6-way image classification set "electrical_equipment" from GitHub (aatif-pathan001/Transfer-Learning-Projects); label vocabulary: breaker, closed blade disconnect switch, current transformer, porcelain pin insulator, power transformer, recloser.

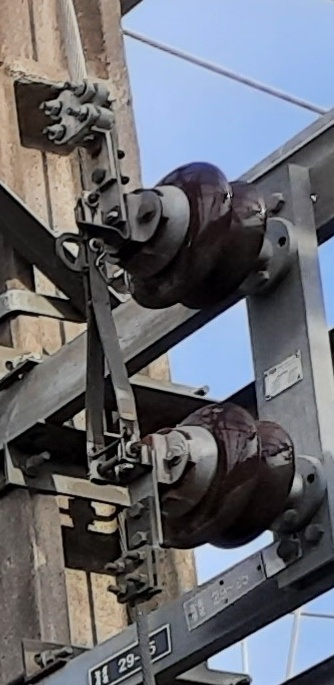
Label: closed blade disconnect switch

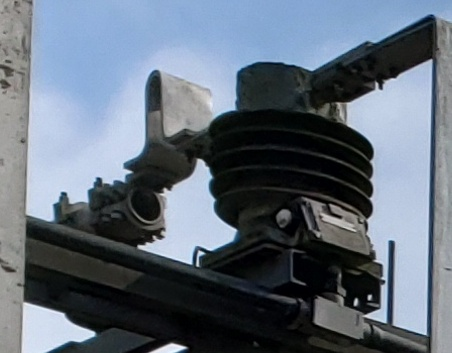
Label: current transformer

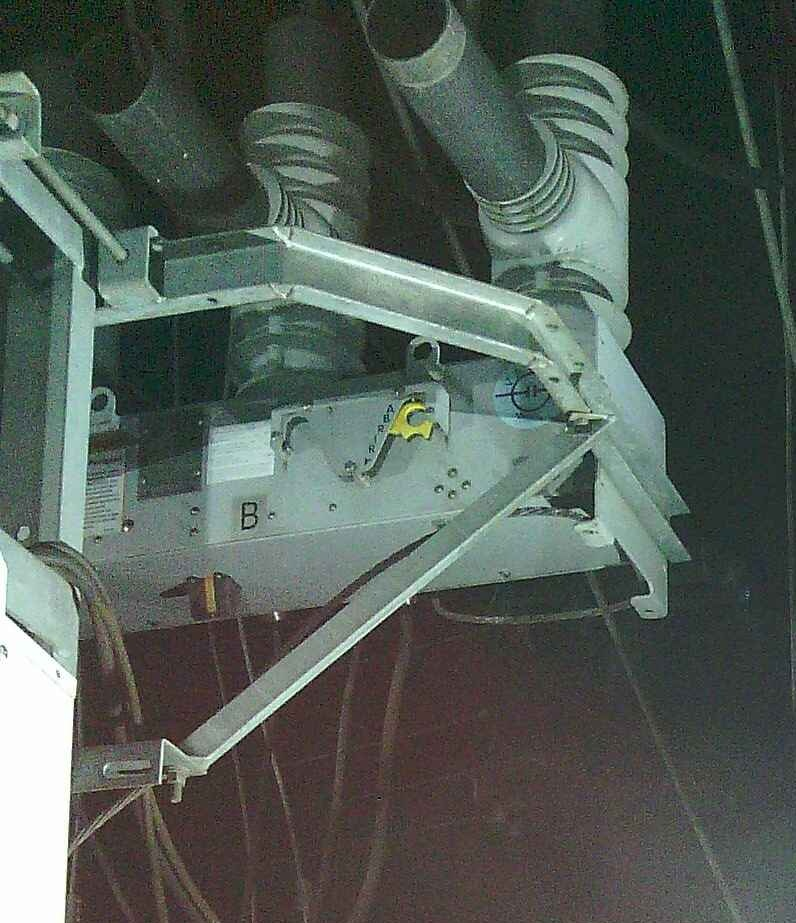
Label: recloser

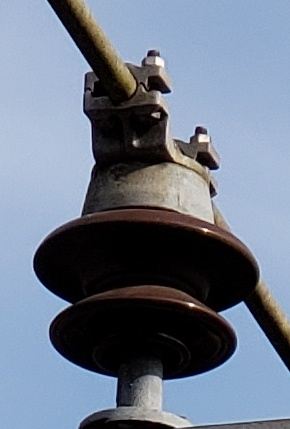
Label: porcelain pin insulator

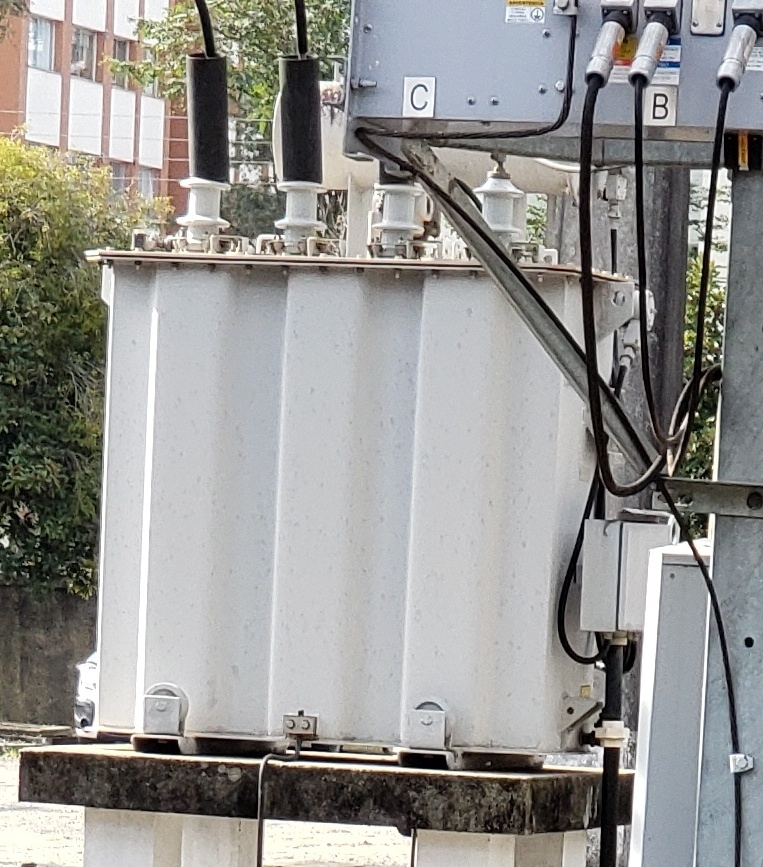
Label: power transformer

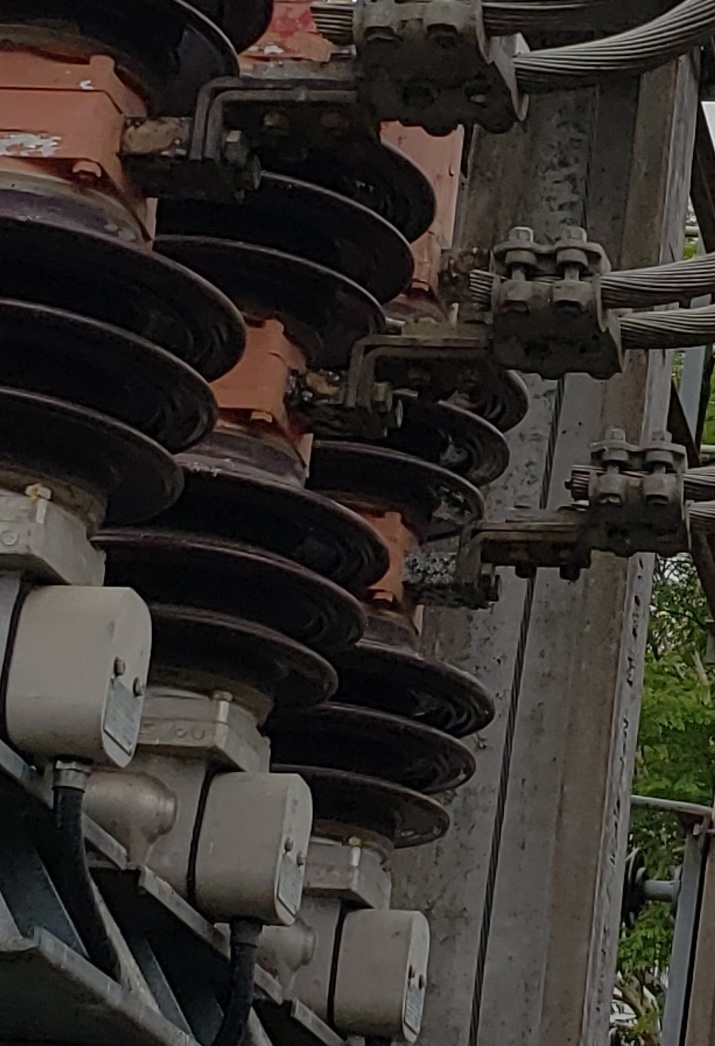
Label: breaker
